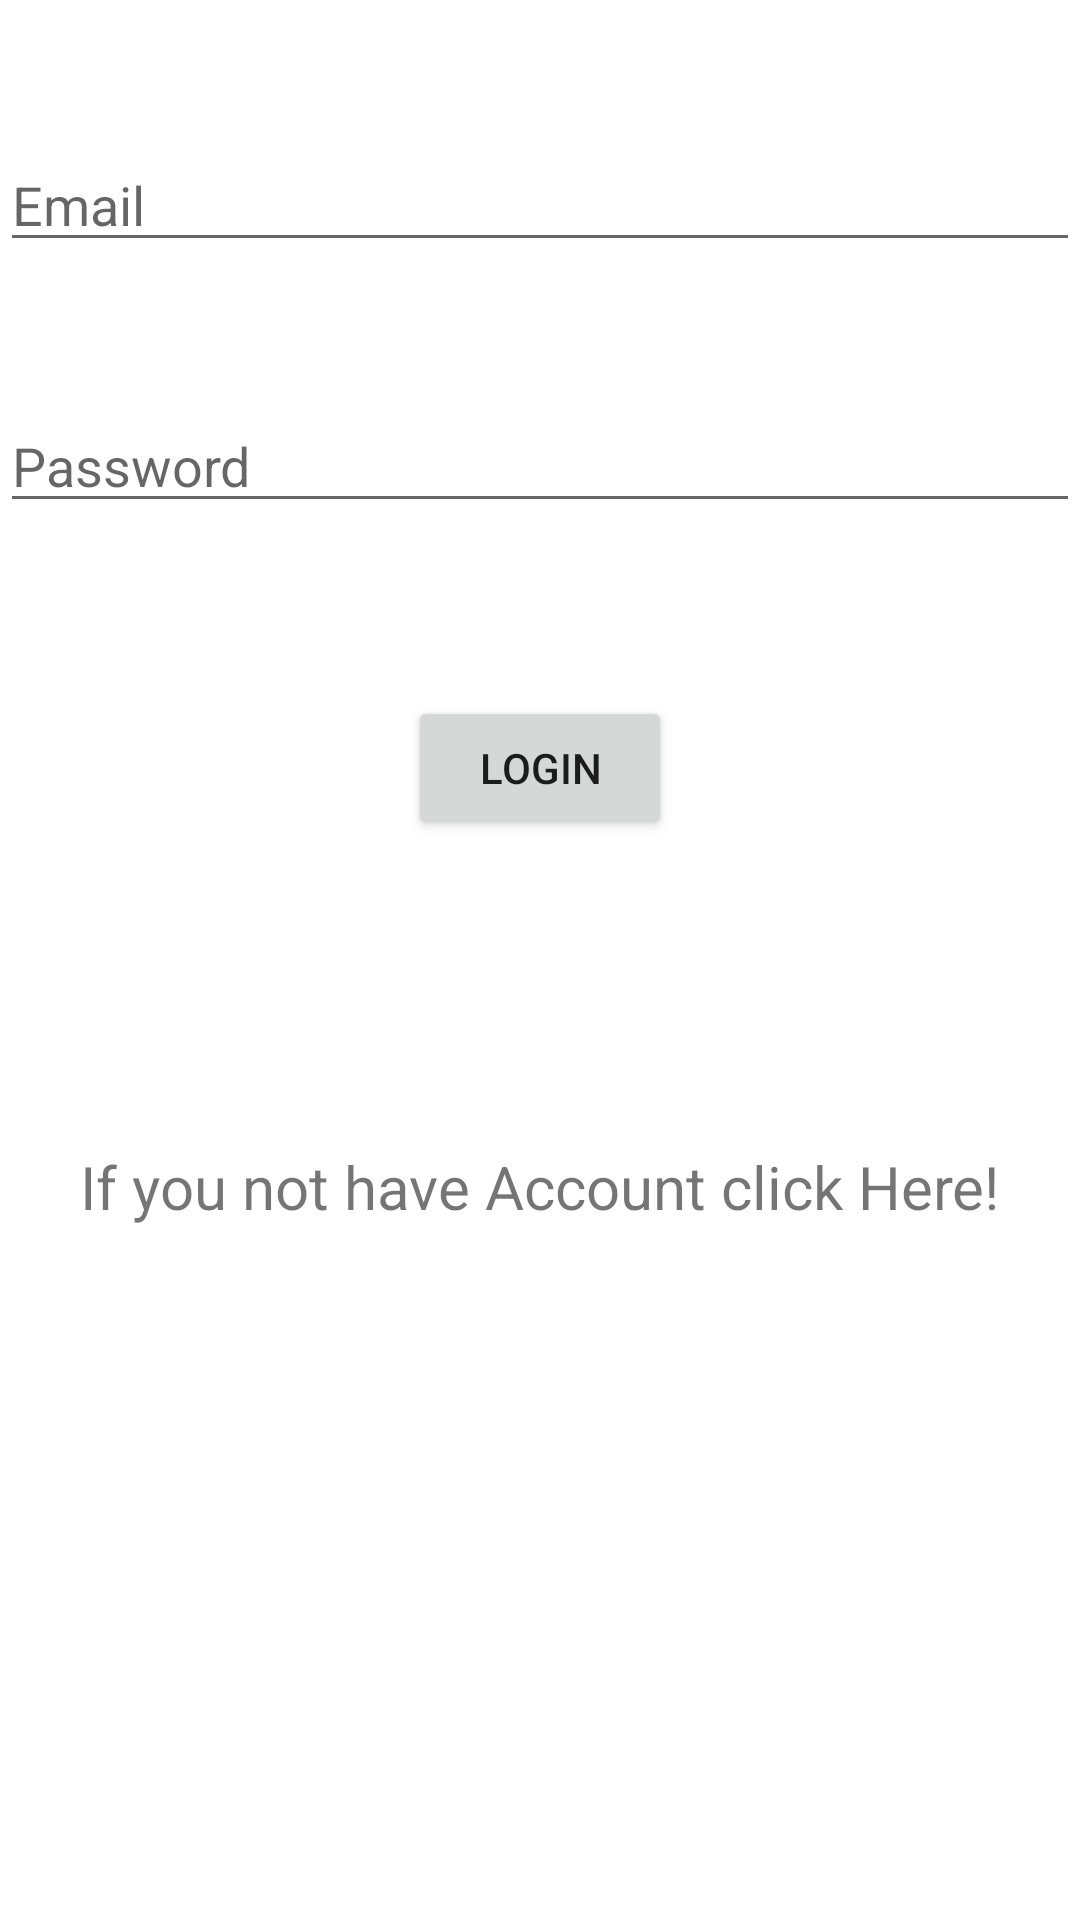

Reconstruct the res/layout file that produces this screen, plus the resources it refers to.
<!-- AndroidManifest.xml: application theme Theme.OnlineUpdater -->
<!-- res/layout/activity_main.xml -->
<?xml version="1.0" encoding="utf-8"?>
<androidx.constraintlayout.widget.ConstraintLayout xmlns:android="http://schemas.android.com/apk/res/android"
    xmlns:app="http://schemas.android.com/apk/res-auto"
    xmlns:tools="http://schemas.android.com/tools"
    android:layout_width="match_parent"
    android:layout_height="match_parent"
    tools:context=".MainActivity">


    <EditText
        android:id="@+id/email"
        android:layout_width="0dp"
        android:layout_height="wrap_content"
        android:ems="10"
        android:inputType="textEmailAddress"
        android:hint="Email"
        app:layout_constraintBottom_toBottomOf="parent"
        app:layout_constraintEnd_toEndOf="parent"
        app:layout_constraintHorizontal_bias="0.0"
        app:layout_constraintStart_toStartOf="parent"
        app:layout_constraintTop_toTopOf="parent"
        app:layout_constraintVertical_bias="0.077" />

    <EditText
        android:id="@+id/password"
        android:layout_width="0dp"
        android:layout_height="wrap_content"
        android:ems="10"
        android:inputType="textPassword"
        android:hint="Password"
        app:layout_constraintBottom_toBottomOf="parent"
        app:layout_constraintEnd_toEndOf="parent"
        app:layout_constraintHorizontal_bias="0.0"
        app:layout_constraintStart_toStartOf="parent"
        app:layout_constraintTop_toTopOf="parent"
        app:layout_constraintVertical_bias="0.222" />

    <Button
        android:id="@+id/button"
        android:layout_width="wrap_content"
        android:layout_height="wrap_content"
        android:layout_marginTop="232dp"
        android:text="Login"
        android:onClick="onLogin"
        app:layout_constraintEnd_toEndOf="parent"
        app:layout_constraintStart_toStartOf="parent"
        app:layout_constraintTop_toTopOf="parent" />

    <TextView
        android:id="@+id/button2"
        android:layout_width="wrap_content"
        android:layout_height="wrap_content"
        android:onClick="signupScreen"
        android:text="If you not have Account click Here!"
        android:textSize="20sp"
        app:layout_constraintBottom_toBottomOf="parent"
        app:layout_constraintEnd_toEndOf="parent"
        app:layout_constraintStart_toStartOf="parent"
        app:layout_constraintTop_toTopOf="parent"
        app:layout_constraintVertical_bias="0.623" />


</androidx.constraintlayout.widget.ConstraintLayout>
<!-- resources referenced by this layout -->
<resources>
  <style name="Theme.OnlineUpdater" parent="Theme.MaterialComponents.DayNight.DarkActionBar">
          
          <item name="colorPrimary">@color/purple_500</item>
          <item name="colorPrimaryVariant">@color/purple_700</item>
          <item name="colorOnPrimary">@color/white</item>
          
          <item name="colorSecondary">@color/teal_200</item>
          <item name="colorSecondaryVariant">@color/teal_700</item>
          <item name="colorOnSecondary">@color/black</item>
          
          <item name="android:statusBarColor" tools:targetApi="l">?attr/colorPrimaryVariant</item>
          
      </style>
  <!-- not gathered from this repository: default colours our renderer supplied (Android Studio template values) -->
  <color name="purple_500">#FF6200EE</color>
  <color name="purple_700">#FF3700B3</color>
  <color name="teal_200">#FF03DAC5</color>
  <color name="teal_700">#FF018786</color>
  <color name="black">#FF000000</color>
  <color name="white">#FFFFFFFF</color>
</resources>
